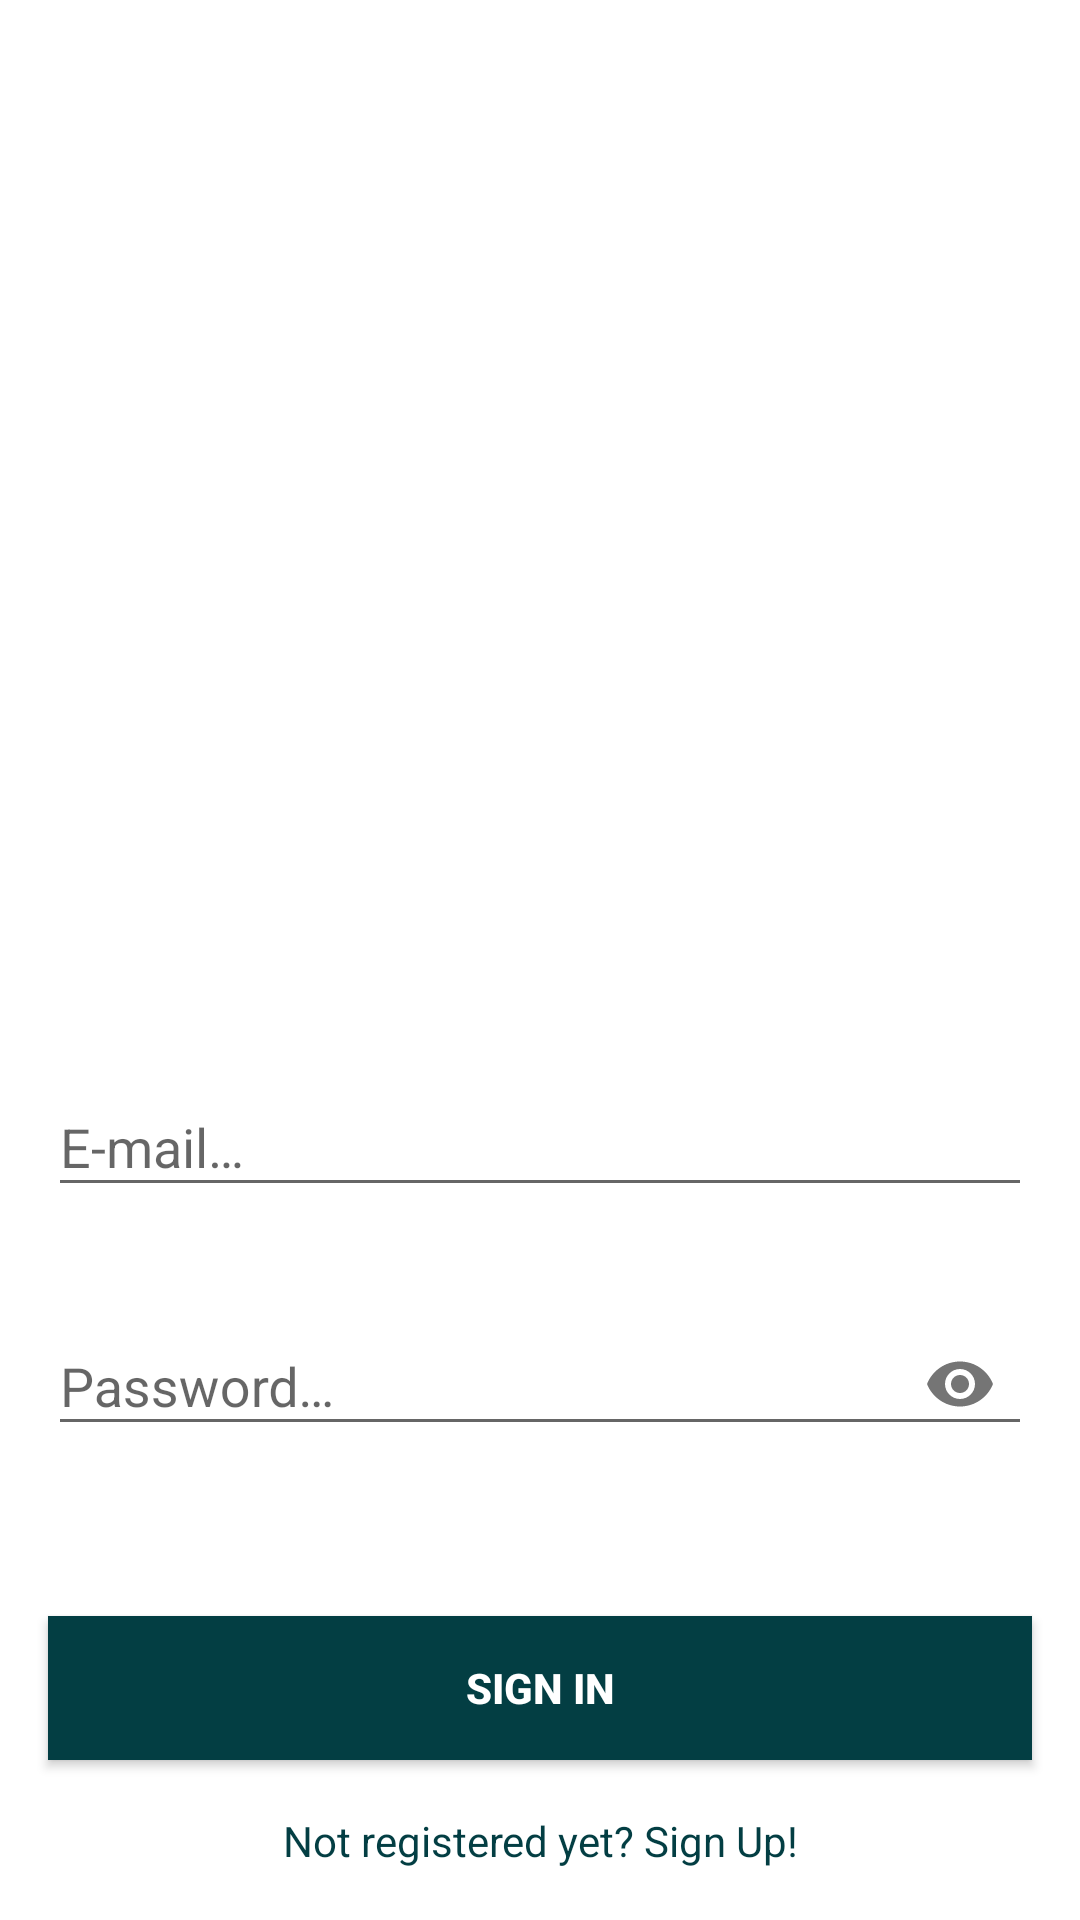

Here is an Android app screen rendered from its layout file. Give the layout XML and the strings, colors and styles it references.
<!-- AndroidManifest.xml: application theme galleonTheme -->
<!-- res/layout/activity_sign_in.xml -->
<?xml version="1.0" encoding="utf-8"?>
<androidx.constraintlayout.widget.ConstraintLayout xmlns:android="http://schemas.android.com/apk/res/android"
    xmlns:app="http://schemas.android.com/apk/res-auto"
    xmlns:tools="http://schemas.android.com/tools"
    android:layout_width="match_parent"
    android:layout_height="match_parent"
    android:background="?colorLists"
    tools:context=".ui.login.SignInActivity">


    <com.google.android.material.textfield.TextInputLayout
        android:id="@+id/emailLayout"
        android:layout_width="match_parent"
        android:layout_height="wrap_content"
        android:layout_marginHorizontal="16dp"
        android:layout_marginTop="350dp"
        app:boxStrokeColor="?colorText"
        app:layout_constraintEnd_toEndOf="parent"
        app:layout_constraintHorizontal_bias="0.5"
        app:layout_constraintStart_toStartOf="parent"
        app:layout_constraintTop_toTopOf="parent">

        <com.google.android.material.textfield.TextInputEditText
            android:id="@+id/emailEt"
            android:layout_width="match_parent"
            android:layout_height="wrap_content"
            android:hint="@string/type_email"
            android:inputType="textEmailAddress"
            tools:ignore="TouchTargetSizeCheck,TextContrastCheck" />
    </com.google.android.material.textfield.TextInputLayout>

    <com.google.android.material.textfield.TextInputLayout
        android:id="@+id/passwordLayout"
        android:layout_width="match_parent"
        android:layout_height="wrap_content"
        android:layout_marginHorizontal="16dp"
        android:layout_marginTop="24dp"
        app:boxStrokeColor="?colorText"
        app:layout_constraintEnd_toEndOf="parent"
        app:layout_constraintHorizontal_bias="0.5"
        app:layout_constraintStart_toStartOf="parent"
        app:layout_constraintTop_toBottomOf="@id/emailLayout"
        app:passwordToggleEnabled="true">

        <com.google.android.material.textfield.TextInputEditText
            android:id="@+id/passET"
            android:layout_width="match_parent"
            android:layout_height="wrap_content"
            android:hint="@string/type_password"
            android:inputType="textPassword" />
    </com.google.android.material.textfield.TextInputLayout>

    <androidx.appcompat.widget.AppCompatButton
        android:id="@+id/button"
        android:layout_width="0dp"
        android:layout_height="wrap_content"
        android:layout_marginHorizontal="16dp"
        android:background="?colorTitle"
        android:text="@string/sign_in"
        android:textColor="?colorBackgroundText"
        android:textStyle="bold"
        app:layout_constraintBottom_toBottomOf="parent"
        app:layout_constraintEnd_toEndOf="parent"
        app:layout_constraintHorizontal_bias="0.5"
        app:layout_constraintStart_toStartOf="parent"
        app:layout_constraintTop_toBottomOf="@+id/passwordLayout" />

    <TextView
        android:id="@+id/textSignUp"
        android:layout_width="wrap_content"
        android:layout_height="wrap_content"
        android:textColor="?colorTitle"
        android:text="@string/not_registered"
        app:layout_constraintBottom_toBottomOf="parent"
        app:layout_constraintEnd_toEndOf="parent"
        app:layout_constraintHorizontal_bias="0.5"
        app:layout_constraintStart_toStartOf="parent"
        app:layout_constraintTop_toBottomOf="@+id/button" />

</androidx.constraintlayout.widget.ConstraintLayout>
<!-- resources referenced by this layout -->
<resources>
  <string name="not_registered">Not registered yet? Sign Up!</string>
  <string name="sign_in">Sign In</string>
  <string name="type_email">E-mail…</string>
  <string name="type_password">Password…</string>
  <style name="galleonTheme" parent="Theme.AppCompat.DayNight.NoActionBar">
          <item name="colorNavigation">@color/light</item>
          <item name="colorLists">@color/light</item>
          <item name="colorLinkActive">@color/link_active</item>
          <item name="colorLinkInactive">@color/link_inactive</item>
          <item name="colorNavigationActiveIcon">@color/navigation_icon_active</item>
          <item name="colorNavigationInactiveIcon">@color/navigation_icon_inactive</item>
          <item name="colorText">@color/navigation_icon_inactive</item>
          <item name="colorActiveText">@color/menu_active</item>
          <item name="colorBackground">@color/background_gray</item>
          <item name="colorBackgroundText">@color/light</item>
          <item name="colorTitle">@color/text</item>
          <item name="colorBackgroundGradient1">@color/background_blue1</item>
          <item name="colorBackgroundGradient2">@color/background_blue2</item>
          <item name="colorPrimary">@color/background_blue1</item>
          <item name="colorPrimaryDark">@color/background_blue2</item>
          <item name="colorAccent">@color/menu_active</item>
      </style>
  <color name="light">#FFFFFFFF</color> //text_dark, post_background_white, title_light
  <color name="link_active">#FF51FFCE</color>
  <color name="link_inactive">#FF31b0e0</color>
  <color name="navigation_icon_active">#FF64c3cc</color>
  <color name="navigation_icon_inactive">#FF828282</color>
  <color name="menu_active">#FF9ac5c7</color>
  <color name="background_gray">#FF9ac5c7</color>
  <color name="text">#FF033e43</color>
  <color name="background_blue1">#FF6DAAB4</color>
  <color name="background_blue2">#FF64c3cc</color>
</resources>
